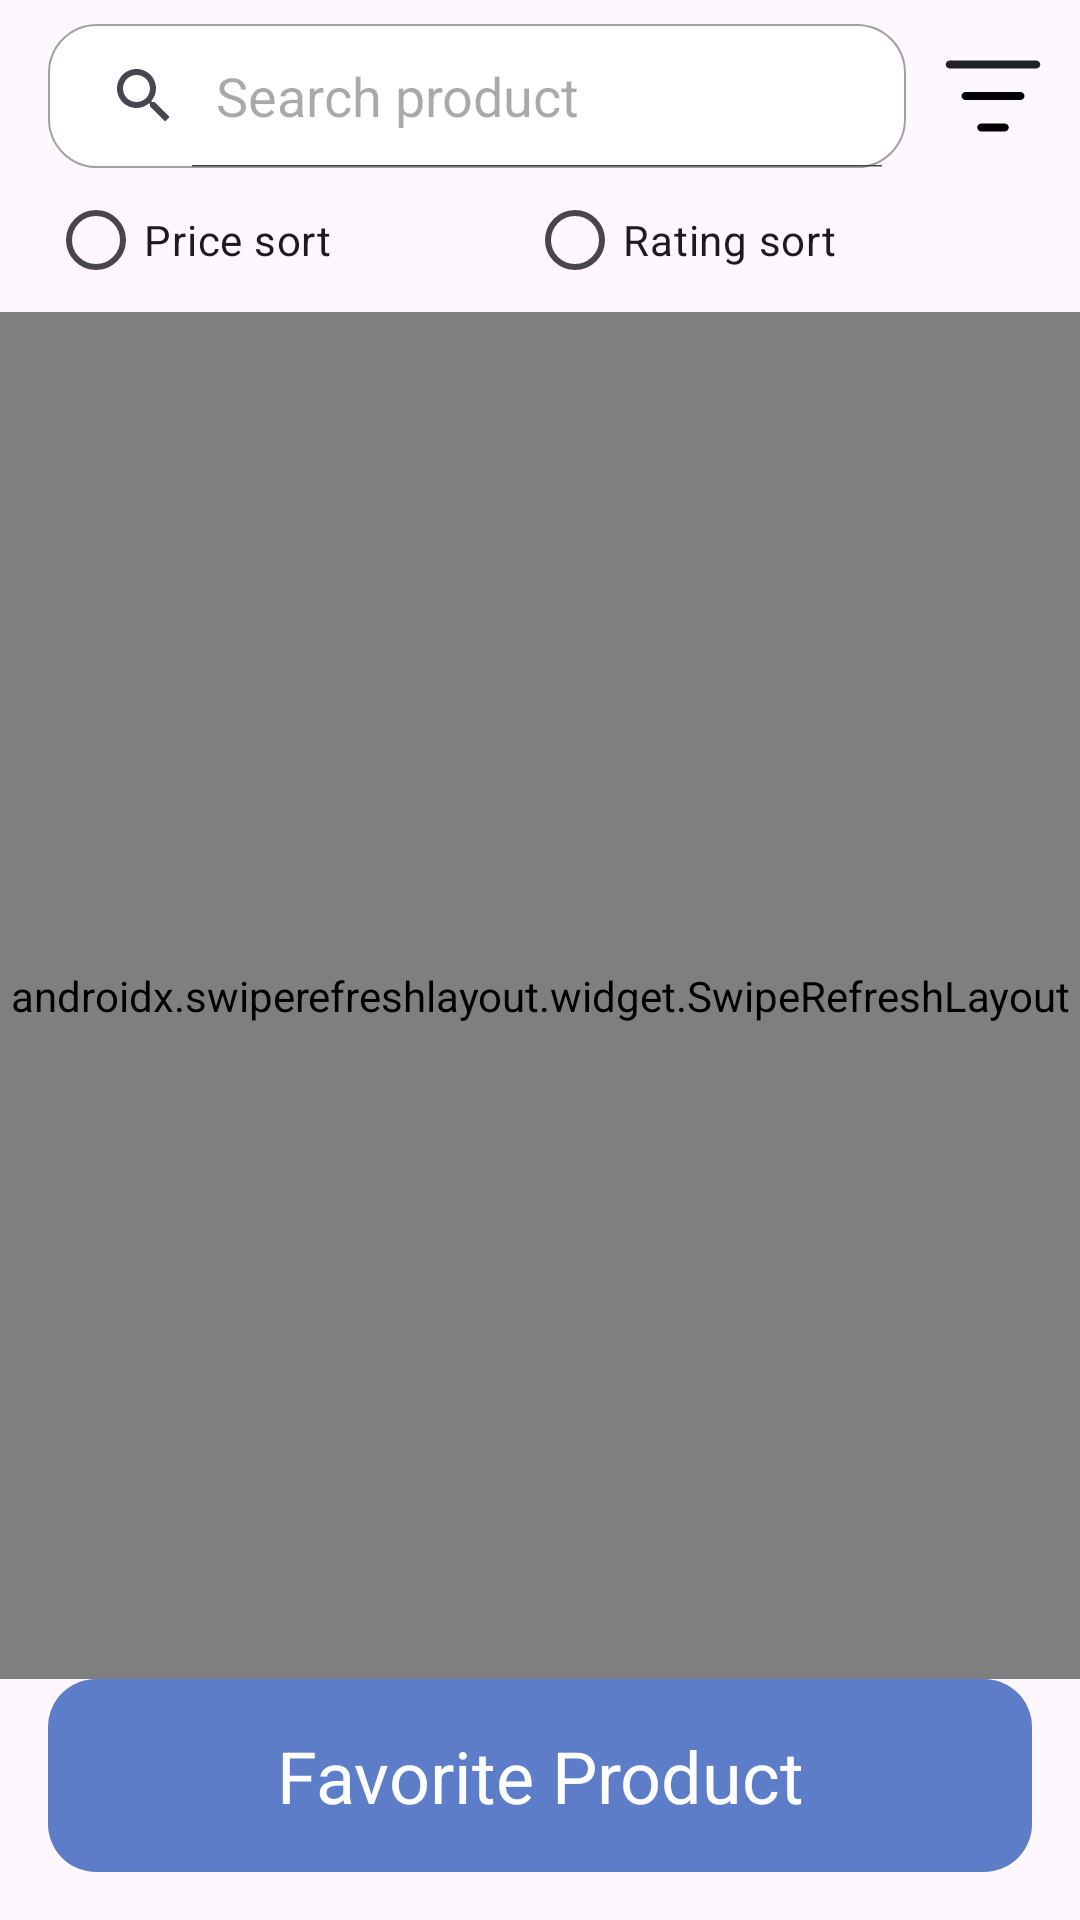

Write the Android layout XML for this screen, with the resource values it uses.
<!-- AndroidManifest.xml: application theme Theme.AiravatResearchFoundation -->
<!-- res/layout/activity_main.xml -->
<?xml version="1.0" encoding="utf-8"?>
<androidx.constraintlayout.widget.ConstraintLayout xmlns:android="http://schemas.android.com/apk/res/android"
    xmlns:app="http://schemas.android.com/apk/res-auto"
    xmlns:tools="http://schemas.android.com/tools"
    android:id="@+id/main"
    android:layout_width="match_parent"
    android:layout_height="match_parent"
    tools:context=".ui.activity.MainActivity">
    <SearchView
        android:id="@+id/searchProduct"
        android:layout_width="0dp"
        android:layout_height="wrap_content"
        android:layout_marginStart="16dp"
        android:layout_marginEnd="8dp"
        android:layout_marginTop="8dp"
        android:queryHint="Search product"
        android:iconifiedByDefault="false"
        android:background="@drawable/search_bg"
        app:layout_constraintTop_toTopOf="parent"
        app:layout_constraintEnd_toStartOf="@+id/filterIcon"
        app:layout_constraintStart_toStartOf="parent"/>
    <ImageView
        android:id="@+id/filterIcon"
        android:layout_width="42dp"
        android:layout_height="42dp"
        android:layout_marginEnd="8dp"
        app:layout_constraintEnd_toEndOf="parent"
        app:layout_constraintTop_toTopOf="@+id/searchProduct"
        app:layout_constraintBottom_toBottomOf="@+id/searchProduct"
        android:src="@drawable/ic_filter"/>
    <TextView
        android:id="@+id/tvNoProduct"
        android:layout_width="wrap_content"
        android:layout_height="wrap_content"
        android:text="Product not available"
        android:visibility="gone"
        app:layout_constraintStart_toStartOf="@+id/searchProduct"
        app:layout_constraintTop_toBottomOf="@+id/searchProduct"
        app:layout_constraintEnd_toEndOf="@+id/searchProduct"/>
    <RadioGroup
        android:id="@+id/radioGroupSort"
        android:layout_width="match_parent"
        android:layout_height="wrap_content"
        android:orientation="horizontal"
        android:layout_marginHorizontal="16dp"
        app:layout_constraintTop_toBottomOf="@+id/searchProduct"
        app:layout_constraintStart_toStartOf="parent"
        app:layout_constraintEnd_toEndOf="parent"
        >
        <RadioButton
            android:id="@+id/priceSort"
            android:layout_width="wrap_content"
            android:layout_height="wrap_content"
            android:layout_weight="1"
            android:text="Price sort"/>

        <RadioButton
            android:id="@+id/ratingSort"
            android:layout_width="wrap_content"
            android:layout_height="wrap_content"
            android:layout_weight="1"
            android:text="Rating sort"/>

    </RadioGroup>

    <androidx.swiperefreshlayout.widget.SwipeRefreshLayout
        android:id="@+id/swipeRefreshLayout"
        android:layout_width="match_parent"
        android:layout_height="0dp"
        app:layout_constraintTop_toBottomOf="@+id/radioGroupSort"
        app:layout_constraintStart_toStartOf="parent"
        app:layout_constraintEnd_toEndOf="parent"
        app:layout_constraintBottom_toTopOf="@+id/favoriteBtn"
        >
        <androidx.constraintlayout.widget.ConstraintLayout
            android:layout_width="match_parent"
            android:layout_height="match_parent">
            <ProgressBar
                android:id="@+id/progressBar"
                android:layout_width="60dp"
                android:layout_height="60dp"
                android:layout_gravity="center"
                android:elevation="1dp"
                android:visibility="gone"
                app:layout_constraintTop_toTopOf="parent"
                app:layout_constraintStart_toStartOf="parent"
                app:layout_constraintEnd_toEndOf="parent"
                app:layout_constraintBottom_toBottomOf="parent"
                />
            <androidx.recyclerview.widget.RecyclerView
                android:id="@+id/recyclerView"
                android:layout_width="0dp"
                android:layout_height="0dp"
                android:padding="8dp"
                app:layoutManager="androidx.recyclerview.widget.LinearLayoutManager"
                tools:listitem="@layout/item_product"

                android:layout_marginTop="8dp"
                app:layout_constraintTop_toTopOf="parent"
                app:layout_constraintBottom_toBottomOf="parent"
                app:layout_constraintStart_toStartOf="parent"
                app:layout_constraintEnd_toEndOf="parent"/>
        </androidx.constraintlayout.widget.ConstraintLayout>

    </androidx.swiperefreshlayout.widget.SwipeRefreshLayout>


    <TextView
        android:id="@+id/favoriteBtn"
        android:layout_width="match_parent"
        android:layout_height="wrap_content"
        android:text="Favorite Product"
        android:textSize="24dp"
        android:textColor="@color/white"
        android:gravity="center"
        android:padding="16dp"
        android:layout_marginHorizontal="16dp"
        android:background="@drawable/favourite_btn"
        android:layout_marginBottom="16dp"
        app:layout_constraintBottom_toBottomOf="parent"
        app:layout_constraintStart_toStartOf="parent"
        app:layout_constraintEnd_toEndOf="parent"
        />




</androidx.constraintlayout.widget.ConstraintLayout>
<!-- res/layout/item_product.xml (included above) -->
<?xml version="1.0" encoding="utf-8"?>
<androidx.cardview.widget.CardView
    xmlns:android="http://schemas.android.com/apk/res/android"
    xmlns:app="http://schemas.android.com/apk/res-auto"
    android:layout_width="match_parent"
    android:layout_height="wrap_content"
    android:layout_margin="8dp"
    app:cardCornerRadius="8dp"
    app:cardElevation="4dp">

    <LinearLayout
        android:layout_width="match_parent"
        android:layout_height="wrap_content"
        android:padding="10dp"
        android:orientation="horizontal">

        <ImageView
            android:id="@+id/image"
            android:layout_width="80dp"
            android:layout_height="80dp"
            android:layout_gravity="center_vertical"
            android:scaleType="centerCrop"
            android:src="@drawable/ic_launcher_background"/>

        <LinearLayout
            android:layout_width="0dp"
            android:layout_height="wrap_content"
            android:layout_weight="1"
            android:layout_gravity="center_vertical"
            android:orientation="vertical"
            android:paddingStart="12dp">

            <TextView
                android:id="@+id/title"
                android:layout_width="match_parent"
                android:layout_height="wrap_content"
                android:maxLines="1"
                android:ellipsize="end"
                android:text="Product Title"
                android:textStyle="bold"
                android:textSize="16sp"/>

            <TextView
                android:id="@+id/price"
                android:layout_width="wrap_content"
                android:layout_height="wrap_content"
                android:text="₹ 1000"
                android:textColor="@color/black"
                android:textSize="14sp"
                android:layout_marginTop="4dp"/>

            <androidx.constraintlayout.widget.ConstraintLayout
                android:layout_width="match_parent"
                android:layout_height="wrap_content"
                >
                <TextView
                    android:id="@+id/category"
                    android:layout_width="wrap_content"
                    android:layout_height="wrap_content"
                    android:text="Category:"
                    android:textColor="@color/black"
                    android:textSize="14sp"
                    android:layout_marginTop="4dp"
                    app:layout_constraintStart_toStartOf="parent"
                    app:layout_constraintTop_toTopOf="parent"/>
                <LinearLayout
                    android:id="@+id/starLayout"
                    android:layout_width="wrap_content"
                    android:layout_height="wrap_content"
                    android:orientation="horizontal"
                    app:layout_constraintTop_toBottomOf="@id/category"
                    app:layout_constraintStart_toStartOf="parent"
                    >
                    <ImageView
                        android:layout_width="22dp"
                        android:layout_height="22dp"
                        android:src="@drawable/star"/>
                    <TextView
                        android:id="@+id/rating"
                        android:layout_width="wrap_content"
                        android:layout_height="wrap_content"
                        android:text="5.0"
                        android:gravity="center"

                        android:textColor="@color/black"
                        android:textSize="14sp"
                        android:layout_marginTop="4dp"/>
                </LinearLayout>
                <ImageView
                    android:id="@+id/favoriteIcon"
                    android:layout_width="32dp"
                    android:layout_height="32dp"
                    android:src="@drawable/empty_star"
                    app:layout_constraintEnd_toEndOf="parent"
                    app:layout_constraintTop_toTopOf="parent"
                    app:layout_constraintBottom_toBottomOf="parent"
                    />

            </androidx.constraintlayout.widget.ConstraintLayout>




        </LinearLayout>

    </LinearLayout>

</androidx.cardview.widget.CardView>
<!-- resources referenced by this layout -->
<resources>
  <!-- drawable favourite_btn (drawable) -->
  <?xml version="1.0" encoding="utf-8"?>
  <shape xmlns:android="http://schemas.android.com/apk/res/android"
      android:shape="rectangle">
      <solid android:color="#5E7DC8"/>
      <corners android:radius="16dp"/>
  
  </shape>
  <!-- drawable ic_filter (drawable) -->
  <vector xmlns:android="http://schemas.android.com/apk/res/android"
      android:width="32dp"
      android:height="32dp"
      android:viewportWidth="32"
      android:viewportHeight="32">
    <path
        android:strokeWidth="1"
        android:pathData="M5,7.5H27C27.133,7.5 27.26,7.553 27.354,7.646C27.447,7.74 27.5,7.867 27.5,8C27.5,8.133 27.447,8.26 27.354,8.354C27.26,8.447 27.133,8.5 27,8.5H5C4.867,8.5 4.74,8.447 4.646,8.354C4.553,8.26 4.5,8.133 4.5,8C4.5,7.867 4.553,7.74 4.646,7.646C4.717,7.576 4.806,7.529 4.902,7.51L5,7.5Z"
        android:fillColor="#000000"
        android:strokeColor="#212325"/>
    <path
        android:pathData="M23,17H9C8.735,17 8.48,16.895 8.293,16.707C8.105,16.52 8,16.265 8,16C8,15.735 8.105,15.48 8.293,15.293C8.48,15.105 8.735,15 9,15H23C23.265,15 23.52,15.105 23.707,15.293C23.895,15.48 24,15.735 24,16C24,16.265 23.895,16.52 23.707,16.707C23.52,16.895 23.265,17 23,17Z"
        android:fillColor="#000000"/>
    <path
        android:pathData="M19,25H13C12.735,25 12.48,24.895 12.293,24.707C12.105,24.52 12,24.265 12,24C12,23.735 12.105,23.48 12.293,23.293C12.48,23.105 12.735,23 13,23H19C19.265,23 19.52,23.105 19.707,23.293C19.895,23.48 20,23.735 20,24C20,24.265 19.895,24.52 19.707,24.707C19.52,24.895 19.265,25 19,25Z"
        android:fillColor="#000000"/>
  </vector>
  <!-- drawable search_bg (drawable) -->
  <?xml version="1.0" encoding="utf-8"?>
  <shape xmlns:android="http://schemas.android.com/apk/res/android"
      android:shape="rectangle">
      <solid android:color="@color/white"/>
      <corners android:radius="16dp"/>
      <stroke android:color="#A2A0A0"
          android:width="0.5dp"/>
  
  </shape>
  <style name="Theme.AiravatResearchFoundation" parent="Base.Theme.AiravatResearchFoundation" />
  <style name="Base.Theme.AiravatResearchFoundation" parent="Theme.Material3.DayNight.NoActionBar">
          
          
      </style>
  <!-- not gathered from this repository: default colours our renderer supplied (Android Studio template values) -->
  <color name="black">#FF000000</color>
  <color name="white">#FFFFFFFF</color>
</resources>
